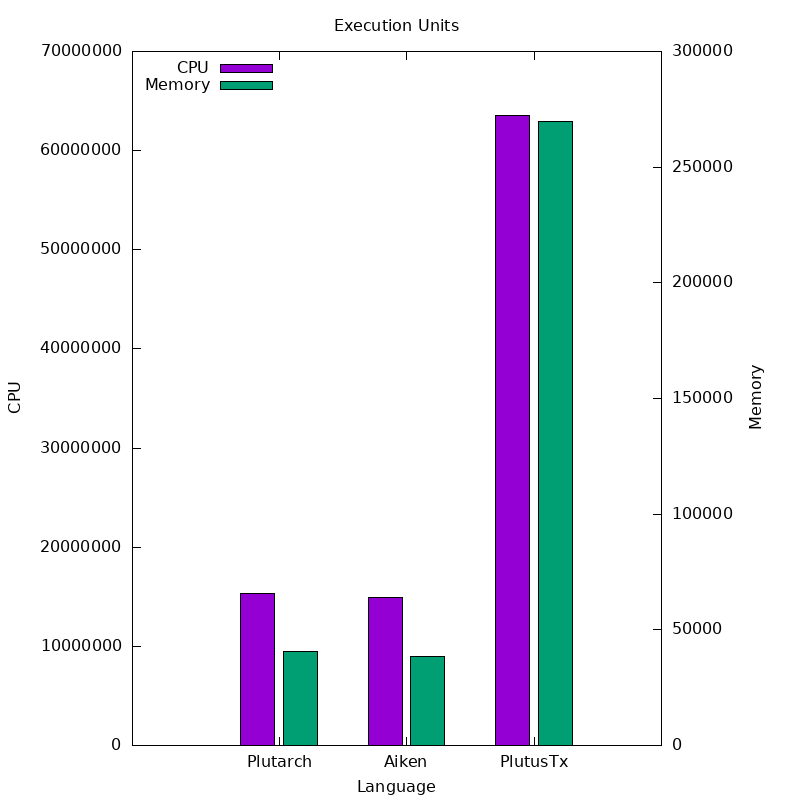

The data file committed next to this chart (first rows):
Language, CPU, Memory
Plutarch, 15299441, 40575
Aiken, 14923802, 38363
PlutusTx, 63511332, 269611
